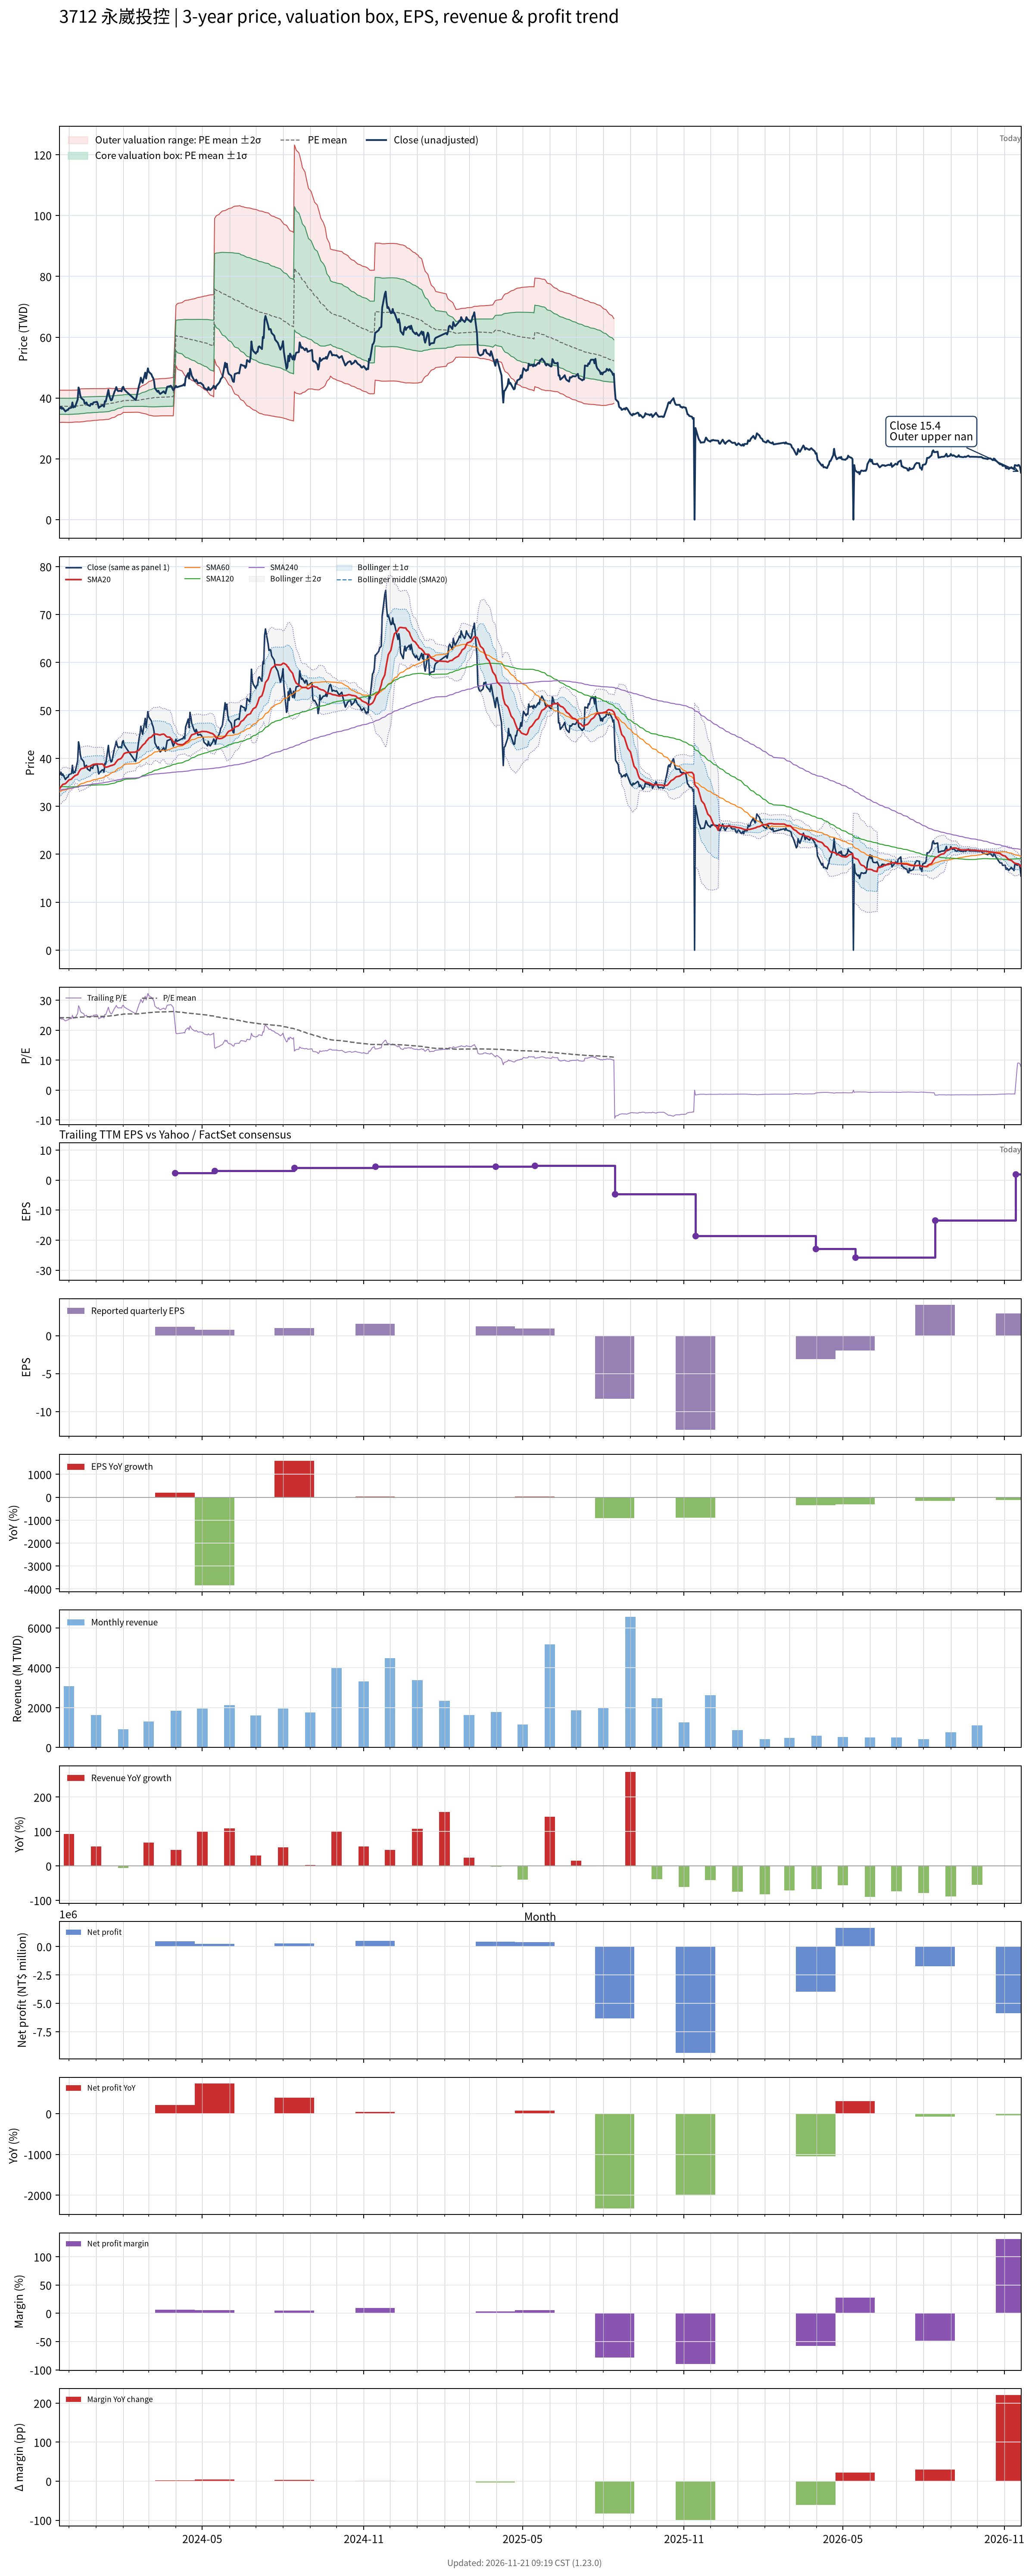

Source data for this figure (header and first rows):
# chart-version: skill-stock-dynamic-val…
date, close, available_date, period_end, eps, ttm_eps, pe, pe_mean, pe_std, price_m2, price_m1, price_mean, price_p1, price_p2, forward_eps, forward_pe, forward_pe_mean, forward_pe_std, forward_price_m2, forward_price_m1, forward_price_mean, forward_price_p1, forward_price_p2, sma20
2023-11-20, 36.45, 2023-11-14, 2023-09-30, 1.13, 1.54, 23.67, 24.2, 1.721, 31.97, 34.62, 37.28, 39.93, 42.58, , , , , , , , , , 33.6
2023-11-21, 36.7, 2023-11-14, 2023-09-30, 1.13, 1.54, 23.83, 24.21, 1.72, 31.98, 34.63, 37.28, 39.93, 42.58, , , , , , , , , , 33.84
2023-11-22, 37.1, 2023-11-14, 2023-09-30, 1.13, 1.54, 24.09, 24.22, 1.717, 32.01, 34.65, 37.29, 39.94, 42.58, , , , , , , , , , 34.1
2023-11-23, 36.45, 2023-11-14, 2023-09-30, 1.13, 1.54, 23.67, 24.22, 1.716, 32.01, 34.66, 37.3, 39.94, 42.58, , , , , , , , , , 34.33
2023-11-24, 36.75, 2023-11-14, 2023-09-30, 1.13, 1.54, 23.86, 24.22, 1.715, 32.02, 34.66, 37.3, 39.94, 42.59, , , , , , , , , , 34.57
2023-11-27, 35.6, 2023-11-14, 2023-09-30, 1.13, 1.54, 23.12, 24.22, 1.718, 32, 34.65, 37.29, 39.94, 42.58, , , , , , , , , , 34.73
2023-11-28, 35.85, 2023-11-14, 2023-09-30, 1.13, 1.54, 23.28, 24.21, 1.72, 31.98, 34.63, 37.28, 39.93, 42.58, , , , , , , , , , 34.9
2023-11-29, 36.05, 2023-11-14, 2023-09-30, 1.13, 1.54, 23.41, 24.2, 1.721, 31.97, 34.62, 37.27, 39.92, 42.57, , , , , , , , , , 35.1
2023-11-30, 36.1, 2023-11-14, 2023-09-30, 1.13, 1.54, 23.44, 24.2, 1.722, 31.96, 34.61, 37.27, 39.92, 42.57, , , , , , , , , , 35.3
2023-12-01, 36.6, 2023-11-14, 2023-09-30, 1.13, 1.54, 23.77, 24.2, 1.721, 31.97, 34.62, 37.27, 39.92, 42.57, , , , , , , , , , 35.49
2023-12-04, 36.85, 2023-11-14, 2023-09-30, 1.13, 1.54, 23.93, 24.21, 1.719, 31.99, 34.63, 37.28, 39.93, 42.57, , , , , , , , , , 35.67
2023-12-05, 38.55, 2023-11-14, 2023-09-30, 1.13, 1.54, 25.03, 24.23, 1.716, 32.02, 34.67, 37.31, 39.95, 42.59, , , , , , , , , , 35.91
2023-12-06, 36.9, 2023-11-14, 2023-09-30, 1.13, 1.54, 23.96, 24.23, 1.712, 32.05, 34.69, 37.32, 39.96, 42.59, , , , , , , , , , 36.07
2023-12-07, 37.25, 2023-11-14, 2023-09-30, 1.13, 1.54, 24.19, 24.25, 1.707, 32.08, 34.71, 37.34, 39.97, 42.6, , , , , , , , , , 36.24
2023-12-08, 37.05, 2023-11-14, 2023-09-30, 1.13, 1.54, 24.06, 24.26, 1.703, 32.11, 34.73, 37.35, 39.98, 42.6, , , , , , , , , , 36.42
2023-12-11, 39.5, 2023-11-14, 2023-09-30, 1.13, 1.54, 25.65, 24.28, 1.705, 32.13, 34.76, 37.38, 40.01, 42.64, , , , , , , , , , 36.63
2023-12-12, 43.45, 2023-11-14, 2023-09-30, 1.13, 1.54, 28.21, 24.32, 1.738, 32.1, 34.78, 37.45, 40.13, 42.8, , , , , , , , , , 37.05
2023-12-13, 42.55, 2023-11-14, 2023-09-30, 1.13, 1.54, 27.63, 24.36, 1.758, 32.1, 34.81, 37.51, 40.22, 42.93, , , , , , , , , , 37.4
2023-12-14, 40.8, 2023-11-14, 2023-09-30, 1.13, 1.54, 26.49, 24.39, 1.763, 32.13, 34.85, 37.56, 40.28, 42.99, , , , , , , , , , 37.63
2023-12-15, 40, 2023-11-14, 2023-09-30, 1.13, 1.54, 25.97, 24.42, 1.761, 32.18, 34.89, 37.6, 40.32, 43.03, , , , , , , , , , 37.83
2023-12-18, 39.3, 2023-11-14, 2023-09-30, 1.13, 1.54, 25.52, 24.44, 1.754, 32.24, 34.94, 37.65, 40.35, 43.05, , , , , , , , , , 37.97
2023-12-19, 38.15, 2023-11-14, 2023-09-30, 1.13, 1.54, 24.77, 24.47, 1.743, 32.31, 34.99, 37.68, 40.36, 43.05, , , , , , , , , , 38.04
2023-12-20, 38.3, 2023-11-14, 2023-09-30, 1.13, 1.54, 24.87, 24.48, 1.736, 32.36, 35.03, 37.71, 40.38, 43.05, , , , , , , , , , 38.1
2023-12-21, 38.55, 2023-11-14, 2023-09-30, 1.13, 1.54, 25.03, 24.5, 1.728, 32.41, 35.07, 37.74, 40.4, 43.06, , , , , , , , , , 38.21
2023-12-22, 37.8, 2023-11-14, 2023-09-30, 1.13, 1.54, 24.55, 24.52, 1.721, 32.46, 35.11, 37.76, 40.41, 43.06, , , , , , , , , , 38.26
2023-12-25, 37.4, 2023-11-14, 2023-09-30, 1.13, 1.54, 24.29, 24.52, 1.719, 32.47, 35.12, 37.77, 40.41, 43.06, , , , , , , , , , 38.35
2023-12-26, 38.1, 2023-11-14, 2023-09-30, 1.13, 1.54, 24.74, 24.53, 1.716, 32.5, 35.14, 37.78, 40.43, 43.07, , , , , , , , , , 38.46
2023-12-27, 38.1, 2023-11-14, 2023-09-30, 1.13, 1.54, 24.74, 24.55, 1.712, 32.53, 35.17, 37.8, 40.44, 43.08, , , , , , , , , , 38.56
2023-12-28, 37.9, 2023-11-14, 2023-09-30, 1.13, 1.54, 24.61, 24.56, 1.704, 32.58, 35.2, 37.83, 40.45, 43.08, , , , , , , , , , 38.66
2023-12-29, 38.55, 2023-11-14, 2023-09-30, 1.13, 1.54, 25.03, 24.58, 1.698, 32.62, 35.24, 37.85, 40.47, 43.08, , , , , , , , , , 38.75
2024-01-02, 38.75, 2023-11-14, 2023-09-30, 1.13, 1.54, 25.16, 24.6, 1.691, 32.67, 35.28, 37.88, 40.49, 43.09, , , , , , , , , , 38.85
2024-01-03, 38.05, 2023-11-14, 2023-09-30, 1.13, 1.54, 24.71, 24.62, 1.683, 32.73, 35.32, 37.91, 40.5, 43.09, , , , , , , , , , 38.82
2024-01-04, 36.75, 2023-11-14, 2023-09-30, 1.13, 1.54, 23.86, 24.63, 1.675, 32.77, 35.34, 37.92, 40.5, 43.08, , , , , , , , , , 38.81
2024-01-05, 37.05, 2023-11-14, 2023-09-30, 1.13, 1.54, 24.06, 24.64, 1.667, 32.8, 35.37, 37.94, 40.51, 43.08, , , , , , , , , , 38.8
2024-01-08, 37.6, 2023-11-14, 2023-09-30, 1.13, 1.54, 24.42, 24.64, 1.666, 32.82, 35.38, 37.95, 40.51, 43.08, , , , , , , , , , 38.83
2024-01-09, 37.6, 2023-11-14, 2023-09-30, 1.13, 1.54, 24.42, 24.65, 1.664, 32.83, 35.4, 37.96, 40.52, 43.08, , , , , , , , , , 38.74
2024-01-10, 37.15, 2023-11-14, 2023-09-30, 1.13, 1.54, 24.12, 24.65, 1.659, 32.86, 35.41, 37.97, 40.52, 43.08, , , , , , , , , , 38.42
2024-01-11, 38.95, 2023-11-14, 2023-09-30, 1.13, 1.54, 25.29, 24.67, 1.655, 32.9, 35.45, 38, 40.54, 43.09, , , , , , , , , , 38.24
2024-01-12, 38.85, 2023-11-14, 2023-09-30, 1.13, 1.54, 25.23, 24.69, 1.648, 32.95, 35.49, 38.02, 40.56, 43.1, , , , , , , , , , 38.15
2024-01-15, 42.7, 2023-11-14, 2023-09-30, 1.13, 1.54, 27.73, 24.73, 1.659, 32.98, 35.54, 38.09, 40.65, 43.2, , , , , , , , , , 38.28
2024-01-16, 40.85, 2023-11-14, 2023-09-30, 1.13, 1.54, 26.53, 24.77, 1.646, 33.08, 35.62, 38.15, 40.69, 43.22, , , , , , , , , , 38.36
2024-01-17, 39.9, 2023-11-14, 2023-09-30, 1.13, 1.54, 25.91, 24.81, 1.62, 33.22, 35.71, 38.21, 40.7, 43.2, , , , , , , , , , 38.45
2024-01-18, 39.25, 2023-11-14, 2023-09-30, 1.13, 1.54, 25.49, 24.84, 1.593, 33.35, 35.81, 38.26, 40.71, 43.17, , , , , , , , , , 38.49
2024-01-19, 39.4, 2023-11-14, 2023-09-30, 1.13, 1.54, 25.58, 24.88, 1.561, 33.51, 35.91, 38.31, 40.72, 43.12, , , , , , , , , , 38.53
2024-01-22, 42.1, 2023-11-14, 2023-09-30, 1.13, 1.54, 27.34, 24.93, 1.536, 33.66, 36.03, 38.39, 40.76, 43.12, , , , , , , , , , 38.75
2024-01-23, 42.7, 2023-11-14, 2023-09-30, 1.13, 1.54, 27.73, 24.99, 1.503, 33.86, 36.17, 38.49, 40.8, 43.12, , , , , , , , , , 39.02
2024-01-24, 43.6, 2023-11-14, 2023-09-30, 1.13, 1.54, 28.31, 25.06, 1.468, 34.07, 36.33, 38.59, 40.85, 43.11, , , , , , , , , , 39.29
2024-01-25, 42.75, 2023-11-14, 2023-09-30, 1.13, 1.54, 27.76, 25.12, 1.433, 34.27, 36.48, 38.68, 40.89, 43.09, , , , , , , , , , 39.52
2024-01-26, 42.3, 2023-11-14, 2023-09-30, 1.13, 1.54, 27.47, 25.17, 1.394, 34.47, 36.62, 38.77, 40.91, 43.06, , , , , , , , , , 39.74
2024-01-29, 42.4, 2023-11-14, 2023-09-30, 1.13, 1.54, 27.53, 25.22, 1.372, 34.61, 36.73, 38.84, 40.96, 43.07, , , , , , , , , , 39.94
2024-01-30, 42.2, 2023-11-14, 2023-09-30, 1.13, 1.54, 27.4, 25.27, 1.335, 34.81, 36.87, 38.92, 40.98, 43.03, , , , , , , , , , 40.11
2024-01-31, 43.45, 2023-11-14, 2023-09-30, 1.13, 1.54, 28.21, 25.34, 1.292, 35.04, 37.03, 39.02, 41.01, 43, , , , , , , , , , 40.38
2024-02-01, 43.7, 2023-11-14, 2023-09-30, 1.13, 1.54, 28.38, 25.4, 1.248, 35.28, 37.2, 39.12, 41.04, 42.96, , , , , , , , , , 40.73
2024-02-02, 42.8, 2023-11-14, 2023-09-30, 1.13, 1.54, 27.79, 25.43, 1.264, 35.27, 37.22, 39.16, 41.11, 43.05, , , , , , , , , , 41.01
2024-02-05, 41.95, 2023-11-14, 2023-09-30, 1.13, 1.54, 27.24, 25.45, 1.27, 35.29, 37.24, 39.2, 41.16, 43.11, , , , , , , , , , 41.23
2024-02-15, 39.35, 2023-11-14, 2023-09-30, 1.13, 1.54, 25.55, 25.46, 1.266, 35.32, 37.27, 39.22, 41.16, 43.11, , , , , , , , , , 41.32
2024-02-16, 40.2, 2023-11-14, 2023-09-30, 1.13, 1.54, 26.1, 25.47, 1.266, 35.33, 37.28, 39.23, 41.18, 43.13, , , , , , , , , , 41.47
2024-02-19, 44.2, 2023-11-14, 2023-09-30, 1.13, 1.54, 28.7, 25.51, 1.296, 35.29, 37.29, 39.29, 41.28, 43.28, , , , , , , , , , 41.73
2024-02-20, 45.1, 2023-11-14, 2023-09-30, 1.13, 1.54, 29.29, 25.55, 1.338, 35.22, 37.28, 39.35, 41.41, 43.47, , , , , , , , , , 42.05
... 669 more rows
